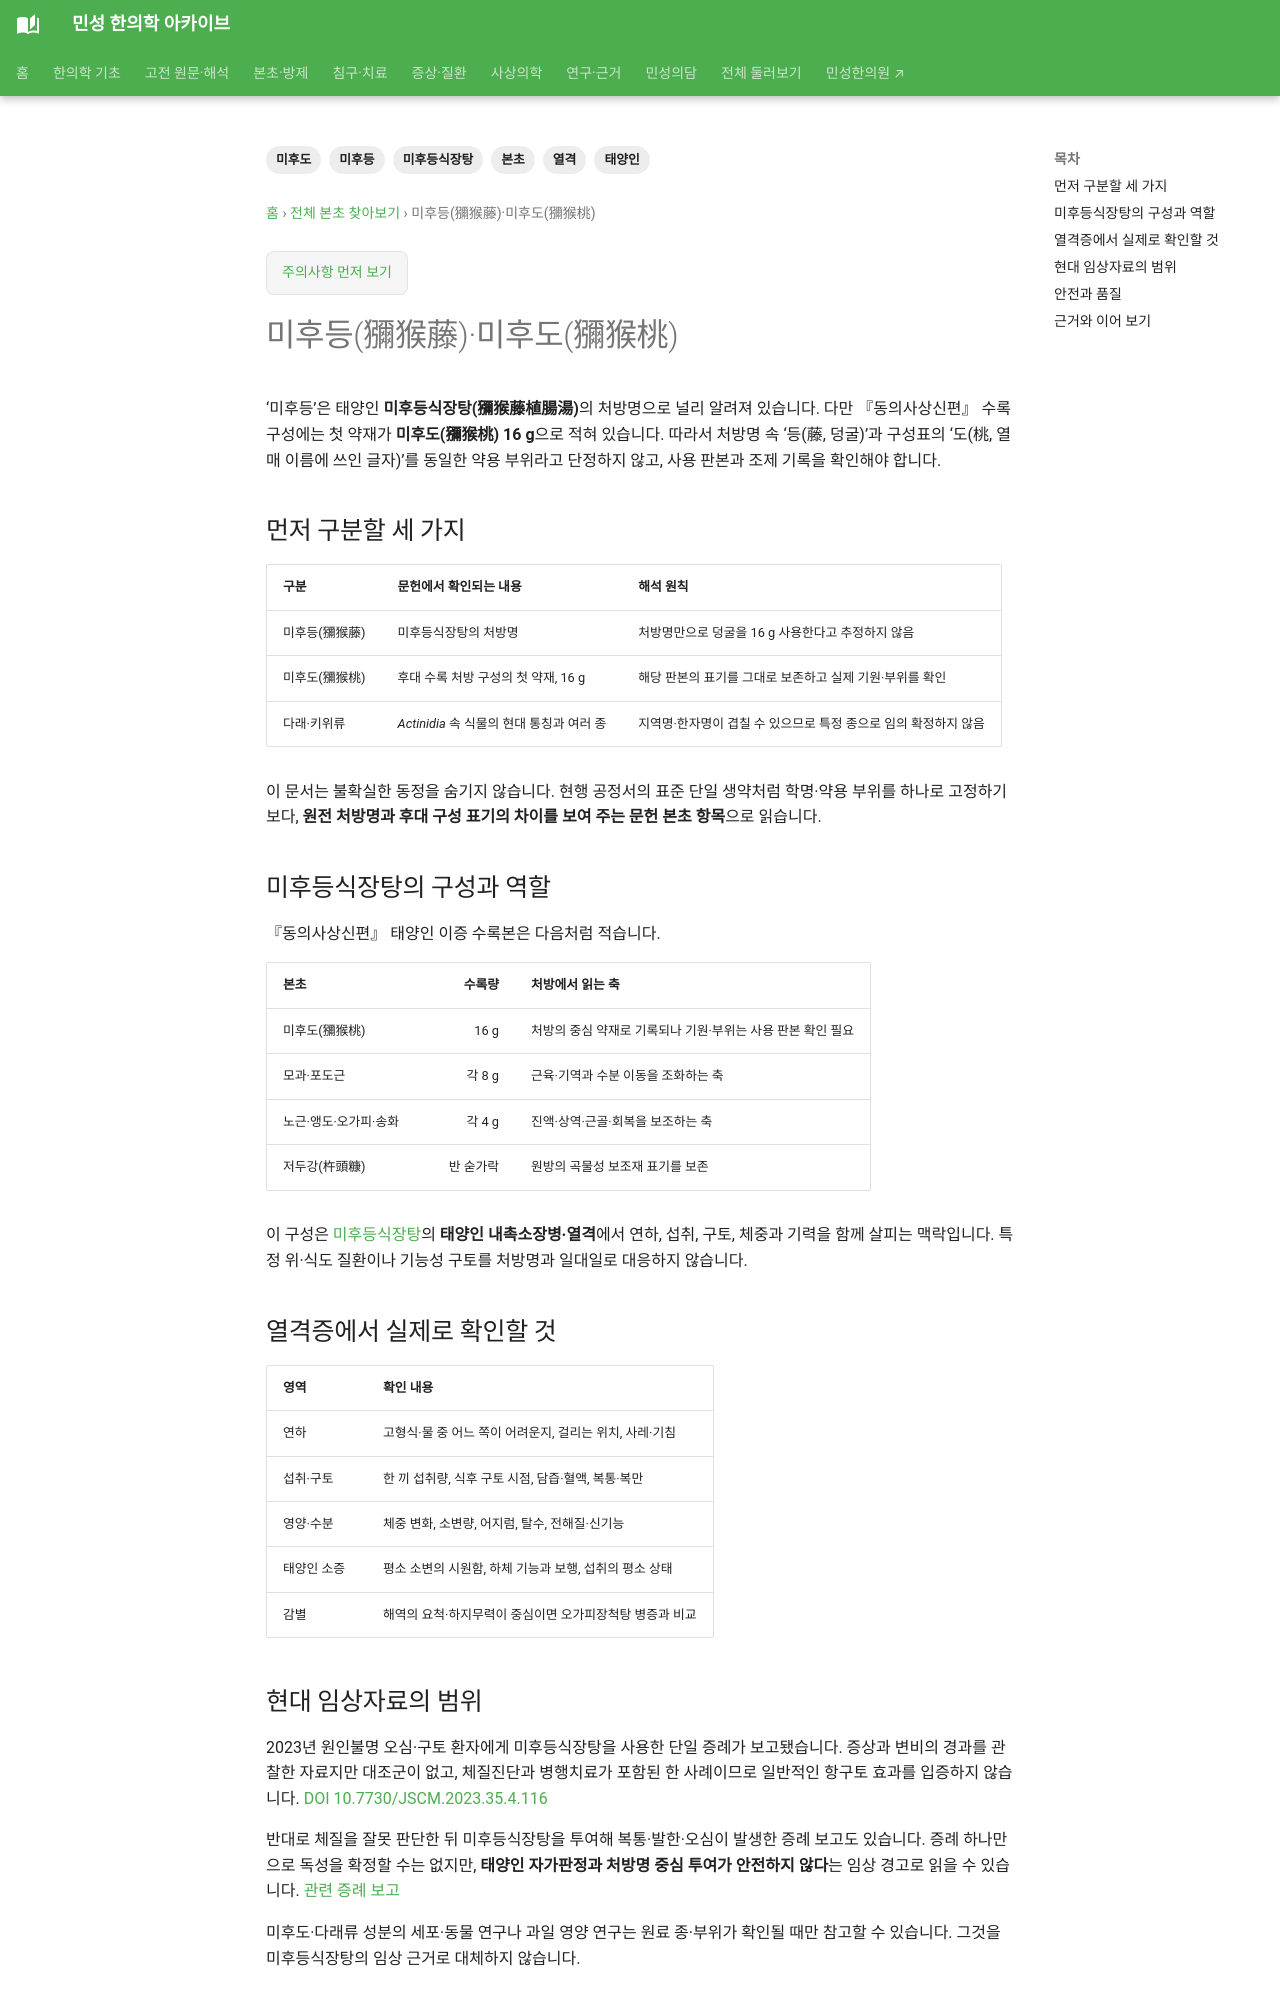

repository: joowon1111/minseong-korean-medicine-wiki · page: herbs/mihudeung/index.html · generator: mkdocs

---
title: 미후등(獼猴藤)·미후도(獼猴桃)
description: 미후등식장탕의 처방명과 미후도 구성 표기를 구분하고, 태양인 열격증에서의 역할·식물 기원 문제·임상자료·안전을 정리합니다.
tags: [본초, 미후등, 미후도, 태양인, 미후등식장탕, 열격]
status: 검토완료
last_reviewed: '2026-09-22'
---
# 미후등(獼猴藤)·미후도(獼猴桃)

‘미후등’은 태양인 **미후등식장탕(獼猴藤植腸湯)**의 처방명으로 널리 알려져 있습니다. 다만 『동의사상신편』 수록 구성에는 첫 약재가 **미후도(獼猴桃) 16 g**으로 적혀 있습니다. 따라서 처방명 속 ‘등(藤, 덩굴)’과 구성표의 ‘도(桃, 열매 이름에 쓰인 글자)’를 동일한 약용 부위라고 단정하지 않고, 사용 판본과 조제 기록을 확인해야 합니다.

## 먼저 구분할 세 가지

| 구분 | 문헌에서 확인되는 내용 | 해석 원칙 |
|---|---|---|
| 미후등(獼猴藤) | 미후등식장탕의 처방명 | 처방명만으로 덩굴을 16 g 사용한다고 추정하지 않음 |
| 미후도(獼猴桃) | 후대 수록 처방 구성의 첫 약재, 16 g | 해당 판본의 표기를 그대로 보존하고 실제 기원·부위를 확인 |
| 다래·키위류 | *Actinidia* 속 식물의 현대 통칭과 여러 종 | 지역명·한자명이 겹칠 수 있으므로 특정 종으로 임의 확정하지 않음 |

이 문서는 불확실한 동정을 숨기지 않습니다. 현행 공정서의 표준 단일 생약처럼 학명·약용 부위를 하나로 고정하기보다, **원전 처방명과 후대 구성 표기의 차이를 보여 주는 문헌 본초 항목**으로 읽습니다.

## 미후등식장탕의 구성과 역할

『동의사상신편』 태양인 이증 수록본은 다음처럼 적습니다.

| 본초 | 수록량 | 처방에서 읽는 축 |
|---|---:|---|
| 미후도(獼猴桃) | 16 g | 처방의 중심 약재로 기록되나 기원·부위는 사용 판본 확인 필요 |
| 모과·포도근 | 각 8 g | 근육·기역과 수분 이동을 조화하는 축 |
| 노근·앵도·오가피·송화 | 각 4 g | 진액·상역·근골·회복을 보조하는 축 |
| 저두강(杵頭糠) | 반 숟가락 | 원방의 곡물성 보조재 표기를 보존 |

이 구성은 [미후등식장탕](../sasang-formula-cards/mihudeung-sikjang-tang.md)의 **태양인 내촉소장병·열격**에서 연하, 섭취, 구토, 체중과 기력을 함께 살피는 맥락입니다. 특정 위·식도 질환이나 기능성 구토를 처방명과 일대일로 대응하지 않습니다.

## 열격증에서 실제로 확인할 것

| 영역 | 확인 내용 |
|---|---|
| 연하 | 고형식·물 중 어느 쪽이 어려운지, 걸리는 위치, 사레·기침 |
| 섭취·구토 | 한 끼 섭취량, 식후 구토 시점, 담즙·혈액, 복통·복만 |
| 영양·수분 | 체중 변화, 소변량, 어지럼, 탈수, 전해질·신기능 |
| 태양인 소증 | 평소 소변의 시원함, 하체 기능과 보행, 섭취의 평소 상태 |
| 감별 | 해역의 요척·하지무력이 중심이면 오가피장척탕 병증과 비교 |
